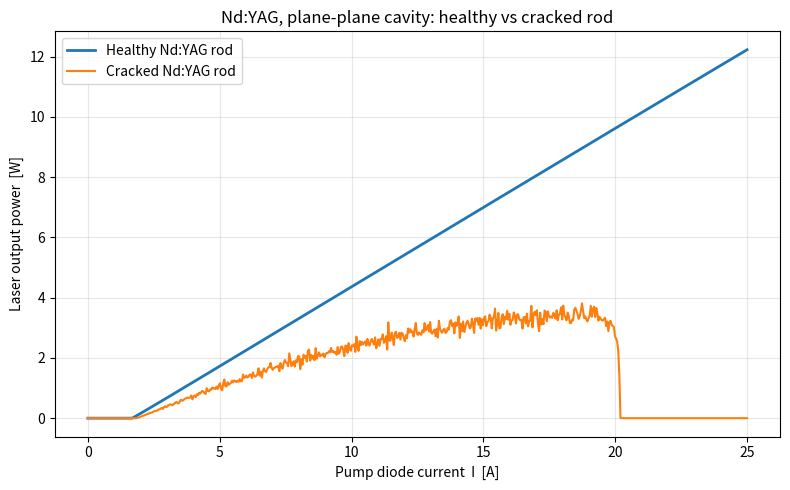

Write the Python code that produced this figure.
"""
Toy simulation: output power vs pump current for a diode-pumped Nd:YAG laser
in a plane-plane (flat-flat) cavity, healthy rod vs cracked rod.

Physics included (simple, semi-quantitative):
  * Pump power is linear in current: P_pump = k * (I - I_on).
  * Four-level laser: threshold ~ (T + L_rt), slope ~ T / (T + L_rt).
  * A flat-flat cavity is only stabilised by the thermal lens of the rod
    (f_th = K / P_pump). With the rod in the middle, g = 1 - d / f_th:
      - low pump  -> f_th huge, g -> 1: marginally stable, big diffraction loss
      - high pump -> f_th short, g -> -1: cavity goes unstable, laser dies
  * Cracks add:
      1) fixed scattering loss at the crack surfaces
      2) a stronger, aberrated thermal lens (worse heat flow across cracks)
      3) aberration / depolarisation loss growing ~ P_pump^2
      4) some output jitter (hot spots, mode hopping across the fracture)
"""

import numpy as np
import matplotlib.pyplot as plt

# ---------------- constants / parameters ----------------
lam_p, lam_l = 808e-9, 1064e-9          # pump and laser wavelengths [m]
h, c = 6.626e-34, 3e8
sigma = 2.8e-23                          # stim. emission cross section [m^2]
tau = 230e-6                             # upper-level lifetime [s]
w0 = 300e-6                              # mode radius in the rod [m]
A_mode = np.pi * w0**2
eta_abs = 0.90                           # fraction of pump absorbed
eta_ovl = 0.85                           # pump/mode overlap
T_oc = 0.10                              # output coupler transmission
d = 0.15                                 # rod-to-mirror distance [m] (rod centered)

k_diode, I_on = 1.1, 0.8                 # P_pump = k (I - I_on)  [W/A, A]
I = np.linspace(0, 25, 600)              # pump current [A]
P_pump = np.clip(k_diode * (I - I_on), 0, None)

# gain coefficient: round-trip gain = P_pump / C
C = h * c / lam_p * A_mode / (2 * sigma * tau * eta_abs)


def output_power(P, L_base, K_lens, beta_ab, jitter=0.0, seed=0):
    """Output power [W] for pump power array P."""
    Pm = np.maximum(P, 1e-6)
    f_th = K_lens / Pm                           # thermal focal length [m]
    g = 1 - d / f_th                             # equivalent g-parameter
    stable = np.abs(g) < 1

    # diffraction loss blows up near both stability edges (|g| -> 1)
    L_diff = np.where(stable, 0.003 / np.maximum(1 - g**2, 1e-9), np.inf)
    L_ab = beta_ab * P**2                        # aberration/depolarisation
    L_rt = L_base + L_diff + L_ab                # total internal round-trip loss

    P_th = C * (T_oc + L_rt)
    eta_slope = eta_abs * eta_ovl * (lam_p / lam_l) * T_oc / (T_oc + L_rt)
    Pout = np.where(P > P_th, eta_slope * (P - P_th), 0.0)

    if jitter:
        rng = np.random.default_rng(seed)
        Pout = Pout * (1 + jitter * rng.standard_normal(P.size))
    return np.clip(Pout, 0, None), P_th


# healthy rod
P_ok, Pth_ok = output_power(P_pump, L_base=0.02, K_lens=4.0, beta_ab=0.0)
# cracked rod
P_cr, Pth_cr = output_power(P_pump, L_base=0.02 + 0.06, K_lens=1.6,
                            beta_ab=3e-4, jitter=0.06, seed=1)

# ---------------- plot ----------------
fig, ax = plt.subplots(figsize=(8, 5))
ax.plot(I, P_ok, lw=2, label="Healthy Nd:YAG rod")
ax.plot(I, P_cr, lw=1.5, label="Cracked Nd:YAG rod")

for P_out, name in [(P_ok, "healthy"), (P_cr, "cracked")]:
    lasing = I[P_out > 0]
    if lasing.size:
        print(f"{name:8s}: threshold ~ {lasing[0]:5.2f} A, "
              f"lasing stops ~ {lasing[-1]:5.2f} A, "
              f"max P_out = {P_out.max():.2f} W")

ax.set_xlabel("Pump diode current  I  [A]")
ax.set_ylabel("Laser output power  [W]")
ax.set_title("Nd:YAG, plane-plane cavity: healthy vs cracked rod")
ax.grid(alpha=0.3)
ax.legend()
fig.tight_layout()
fig.savefig("ndyag_cracked_cavity.png", dpi=150)
plt.show()
